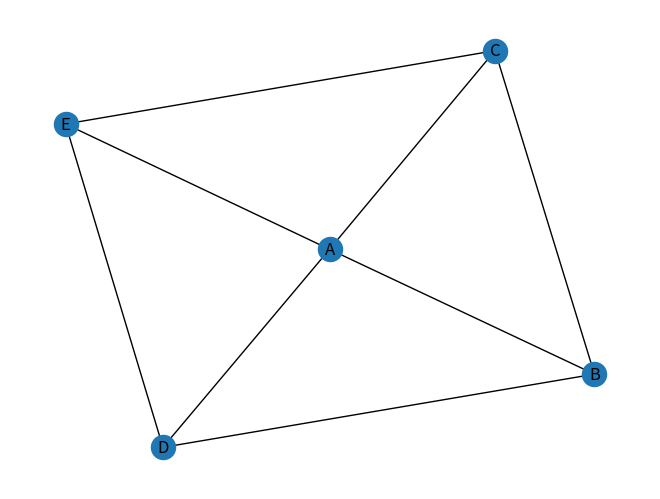

The script that saved this image:
#!/usr/bin/python

# libraries
import pandas as pd
import numpy as np
import networkx as nx
import matplotlib.pyplot as plt

# Build a dataframe with 4 connections
df = pd.DataFrame( 
   { 
   'from':['A', 'A', 'A','A', 'B', 'B', 'C', 'D'], 
   'to':['B', 'C', 'D','E', 'D', 'C', 'E', 'E']
   }
)

# Build your graph
G=nx.from_pandas_edgelist(df, 'from', 'to')


# Plot it
nx.draw(G, with_labels=True)
plt.show()
